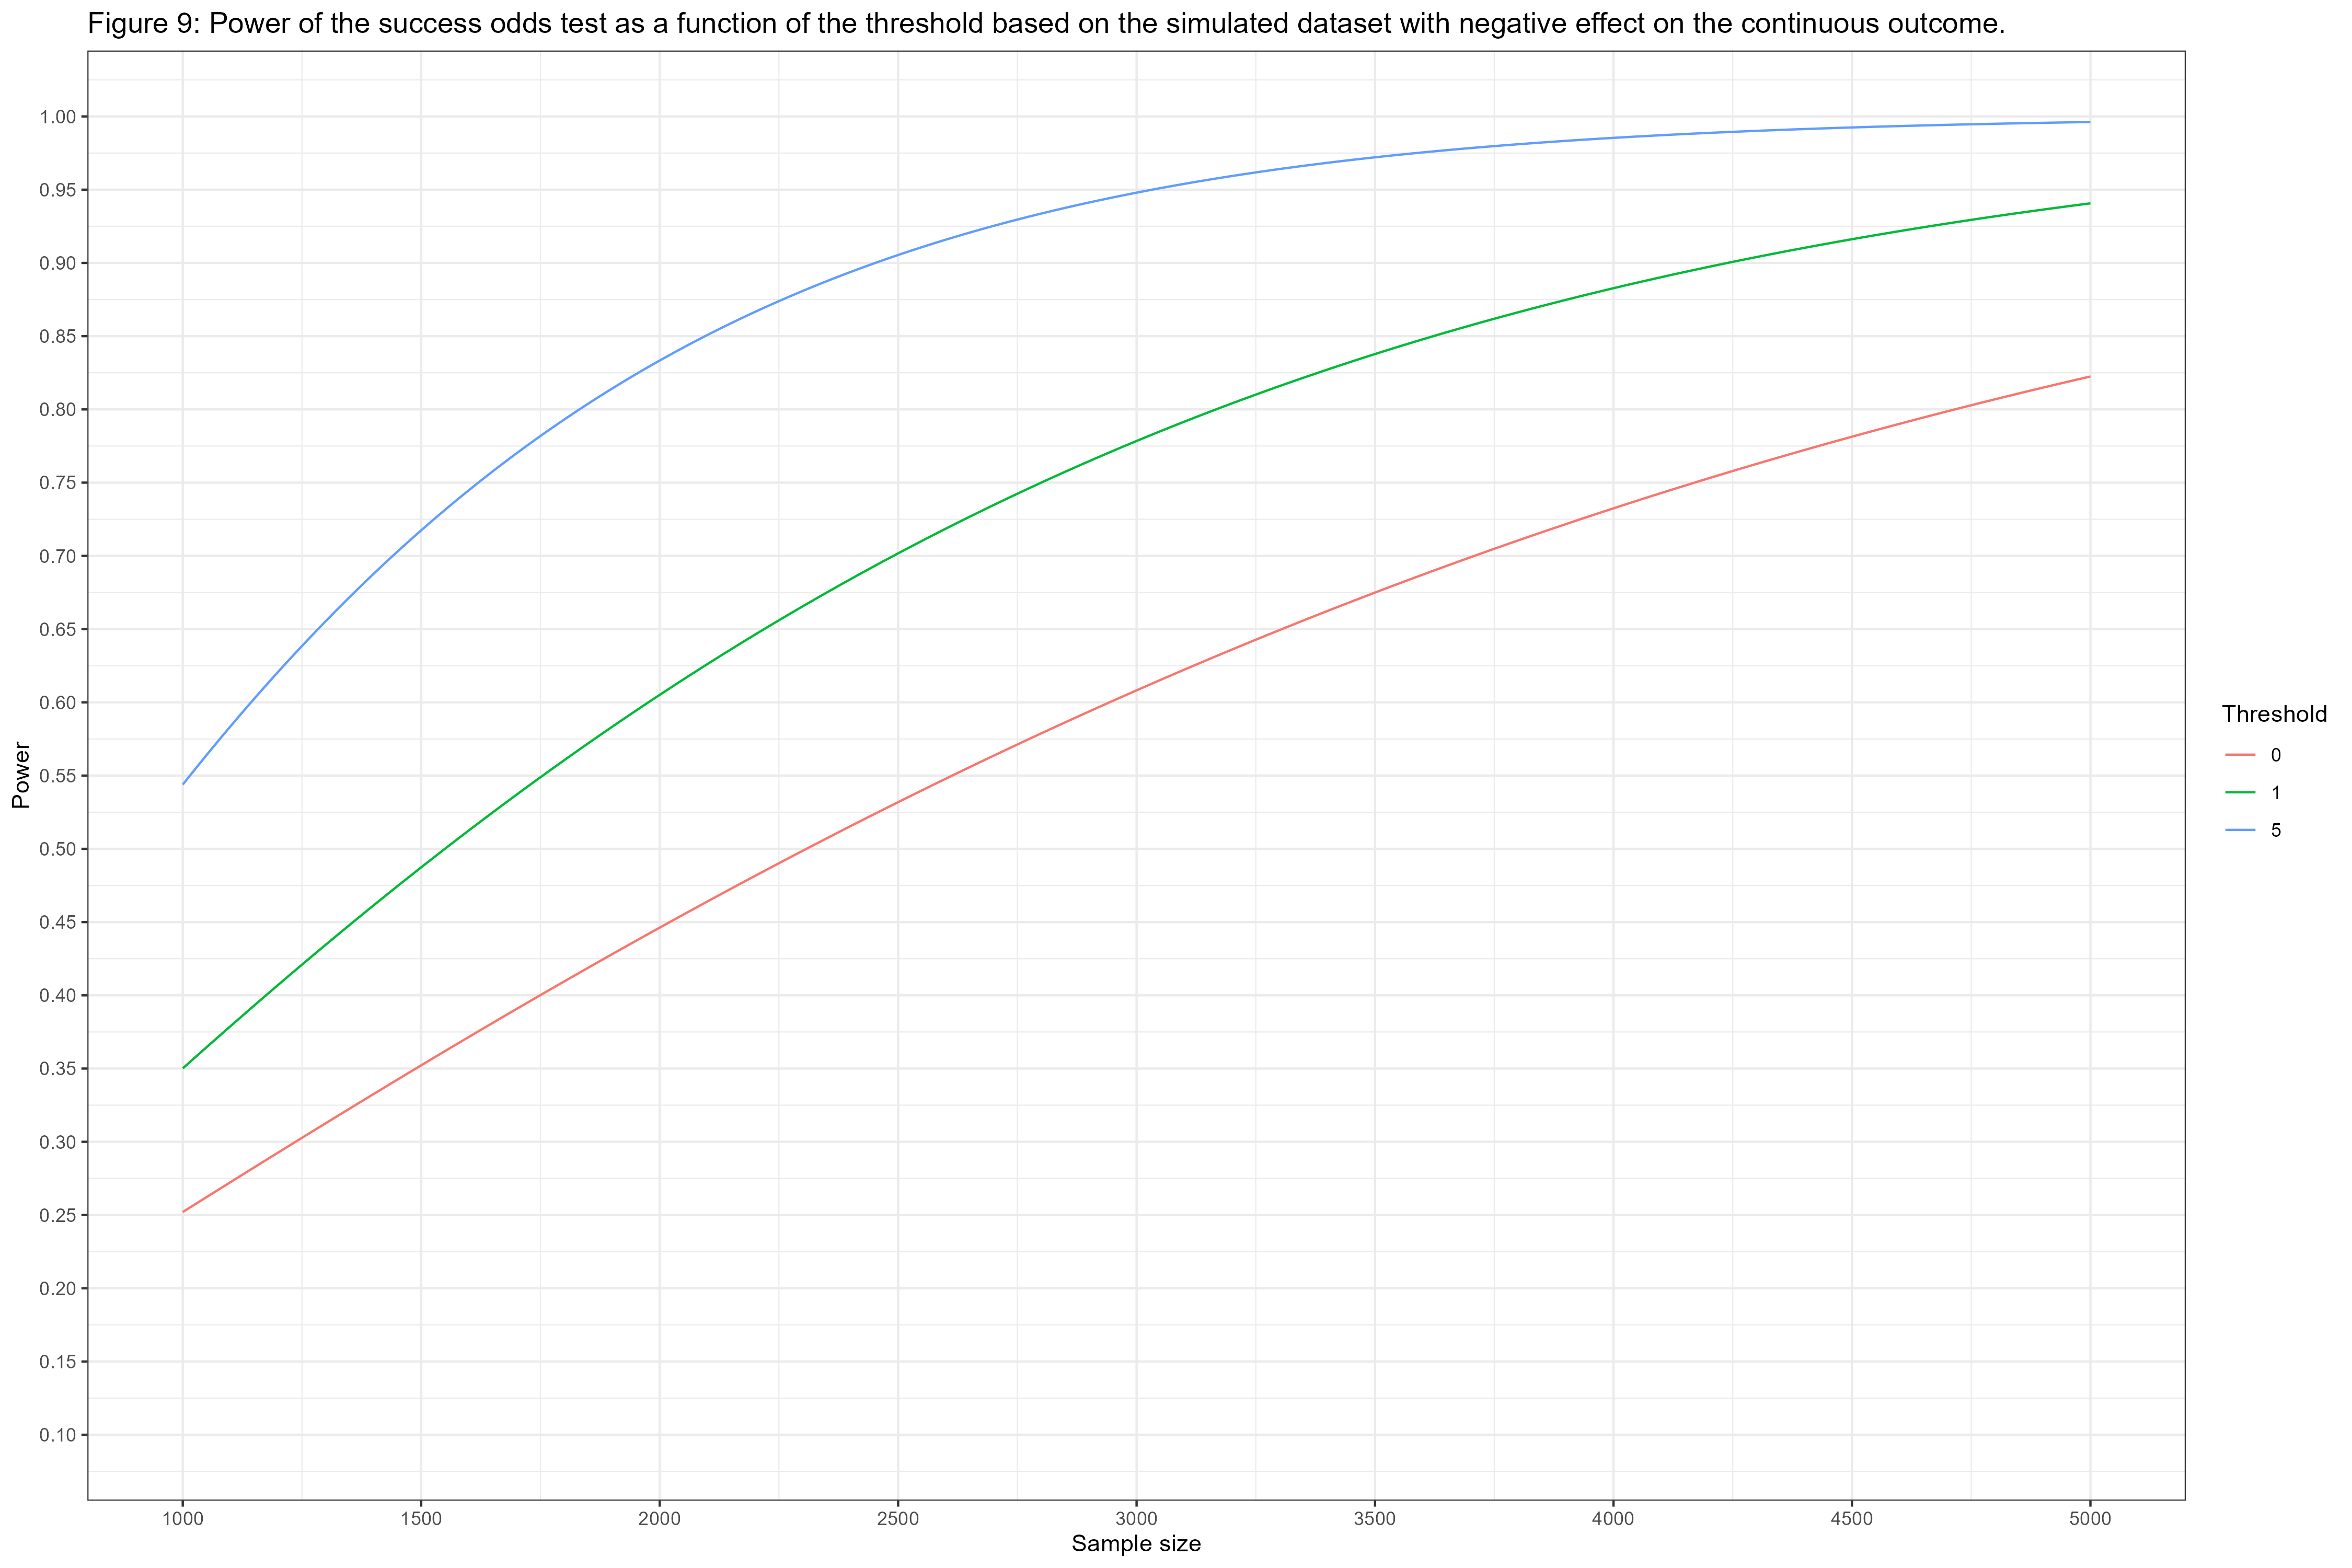

Write R code to recreate this figure.
library(ggplot2)
library(hce)
############################################################
n <- n0 <- 2500
Rates_A <- c(1.72, 1.74, 3, 1.5, 1)
Rates_P <- c(2.47, 2.24, 2.9, 2, 2)
dat <- simHCE(n = n, n0 = n0, TTE_A = Rates_A, TTE_P = Rates_P,
              CM_A = 0, CM_P = 0, CSD_A = 1, fixedfy = 3, seed = 1)

DAT <- dat
ORD <- c("Continuous", "Outcome 1", "Outcome 2", "Outcome 3", "Outcome 4", "Outcome 5")
DAT$GROUP <- factor(DAT$GROUP)
levels(DAT$GROUP) <- ORD

delta <- 0
res <- NULL
for(delta in seq(0, 50, 0.1)){
  cal <- deltaWO(dat, delta = delta, ref = "P")
  WO <- cal$WO
  WP <- cal$WP
  SD <- cal$SD_WP
  
  pow <- powerWO(N = 1000, SD = SD, WO = WO)$power
  res0 <- data.frame(delta = delta, WP = WP, SD = SD, pow = pow)
  res <- rbind(res, res0)
}

D <- NULL
DELTA <- c(0, 1, 5)
for(size in seq(1000, 5000, 10)){
  for(delta in DELTA){
    d <- res[res$delta == delta, ]
    d$N <- size
    WO <- d$WP/ (1 - d$WP)
    d$pow <- powerWO(N = size, SD = d$SD, WO = WO)$power
    D <- rbind(D, d)
  }
}
D$delta <- factor(D$delta, levels = DELTA)
g <- D |> ggplot(aes(x = N, y = pow, color = delta)) + geom_line() + theme_bw() +
  scale_x_continuous(breaks = seq(1000, 5000, 500)) +
  scale_y_continuous(breaks = seq(0.1, 1, 0.05), limits = c(0.1, 1)) +
  labs(x = "Sample size", y = "Power", colour = "Threshold") +
  ggtitle("Figure 9: Power of the success odds test as a function of the threshold based on the simulated dataset with negative effect on the continuous outcome.")

ggsave(filename = "Figure 9.png", plot = g, width = 15, height = 10, dpi = 300)
